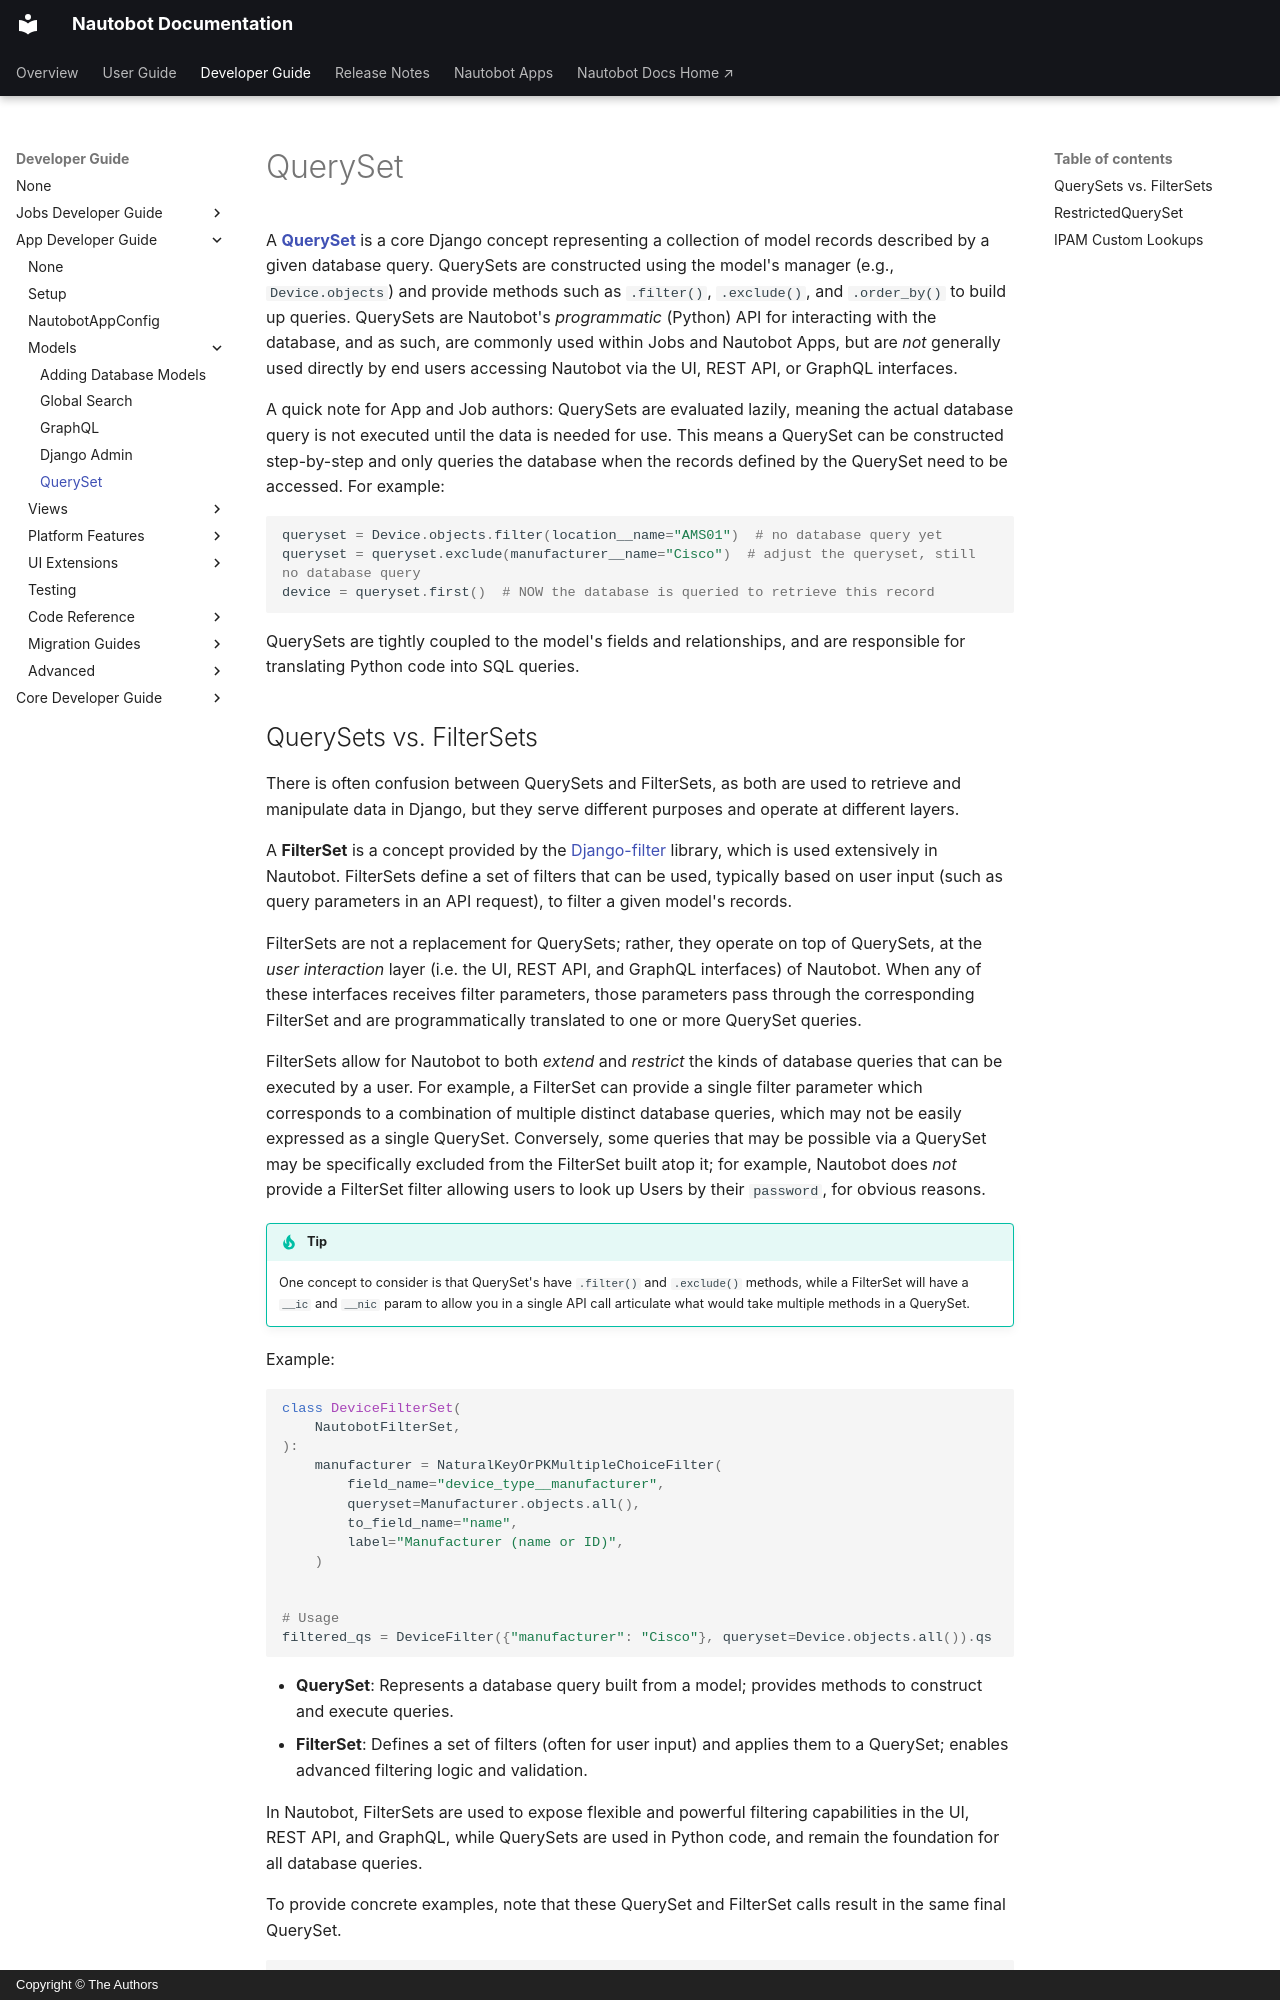

repository: nautobot/nautobot · page: development/apps/api/models/queryset.html · generator: mkdocs · copyright: Copyright © The Authors

# QuerySet

A [**QuerySet**](https://docs.djangoproject.com/en/stable/ref/models/querysets/) is a core Django concept representing a collection of model records described by a given database query. QuerySets are constructed using the model's manager (e.g., `Device.objects`) and provide methods such as `.filter()`, `.exclude()`, and `.order_by()` to build up queries. QuerySets are Nautobot's _programmatic_ (Python) API for interacting with the database, and as such, are commonly used within Jobs and Nautobot Apps, but are _not_ generally used directly by end users accessing Nautobot via the UI, REST API, or GraphQL interfaces.

A quick note for App and Job authors: QuerySets are evaluated lazily, meaning the actual database query is not executed until the data is needed for use. This means a QuerySet can be constructed step-by-step and only queries the database when the records defined by the QuerySet need to be accessed. For example:

```python
queryset = Device.objects.filter(location__name="AMS01")  # no database query yet
queryset = queryset.exclude(manufacturer__name="Cisco")  # adjust the queryset, still no database query
device = queryset.first()  # NOW the database is queried to retrieve this record
```

QuerySets are tightly coupled to the model's fields and relationships, and are responsible for translating Python code into SQL queries.
